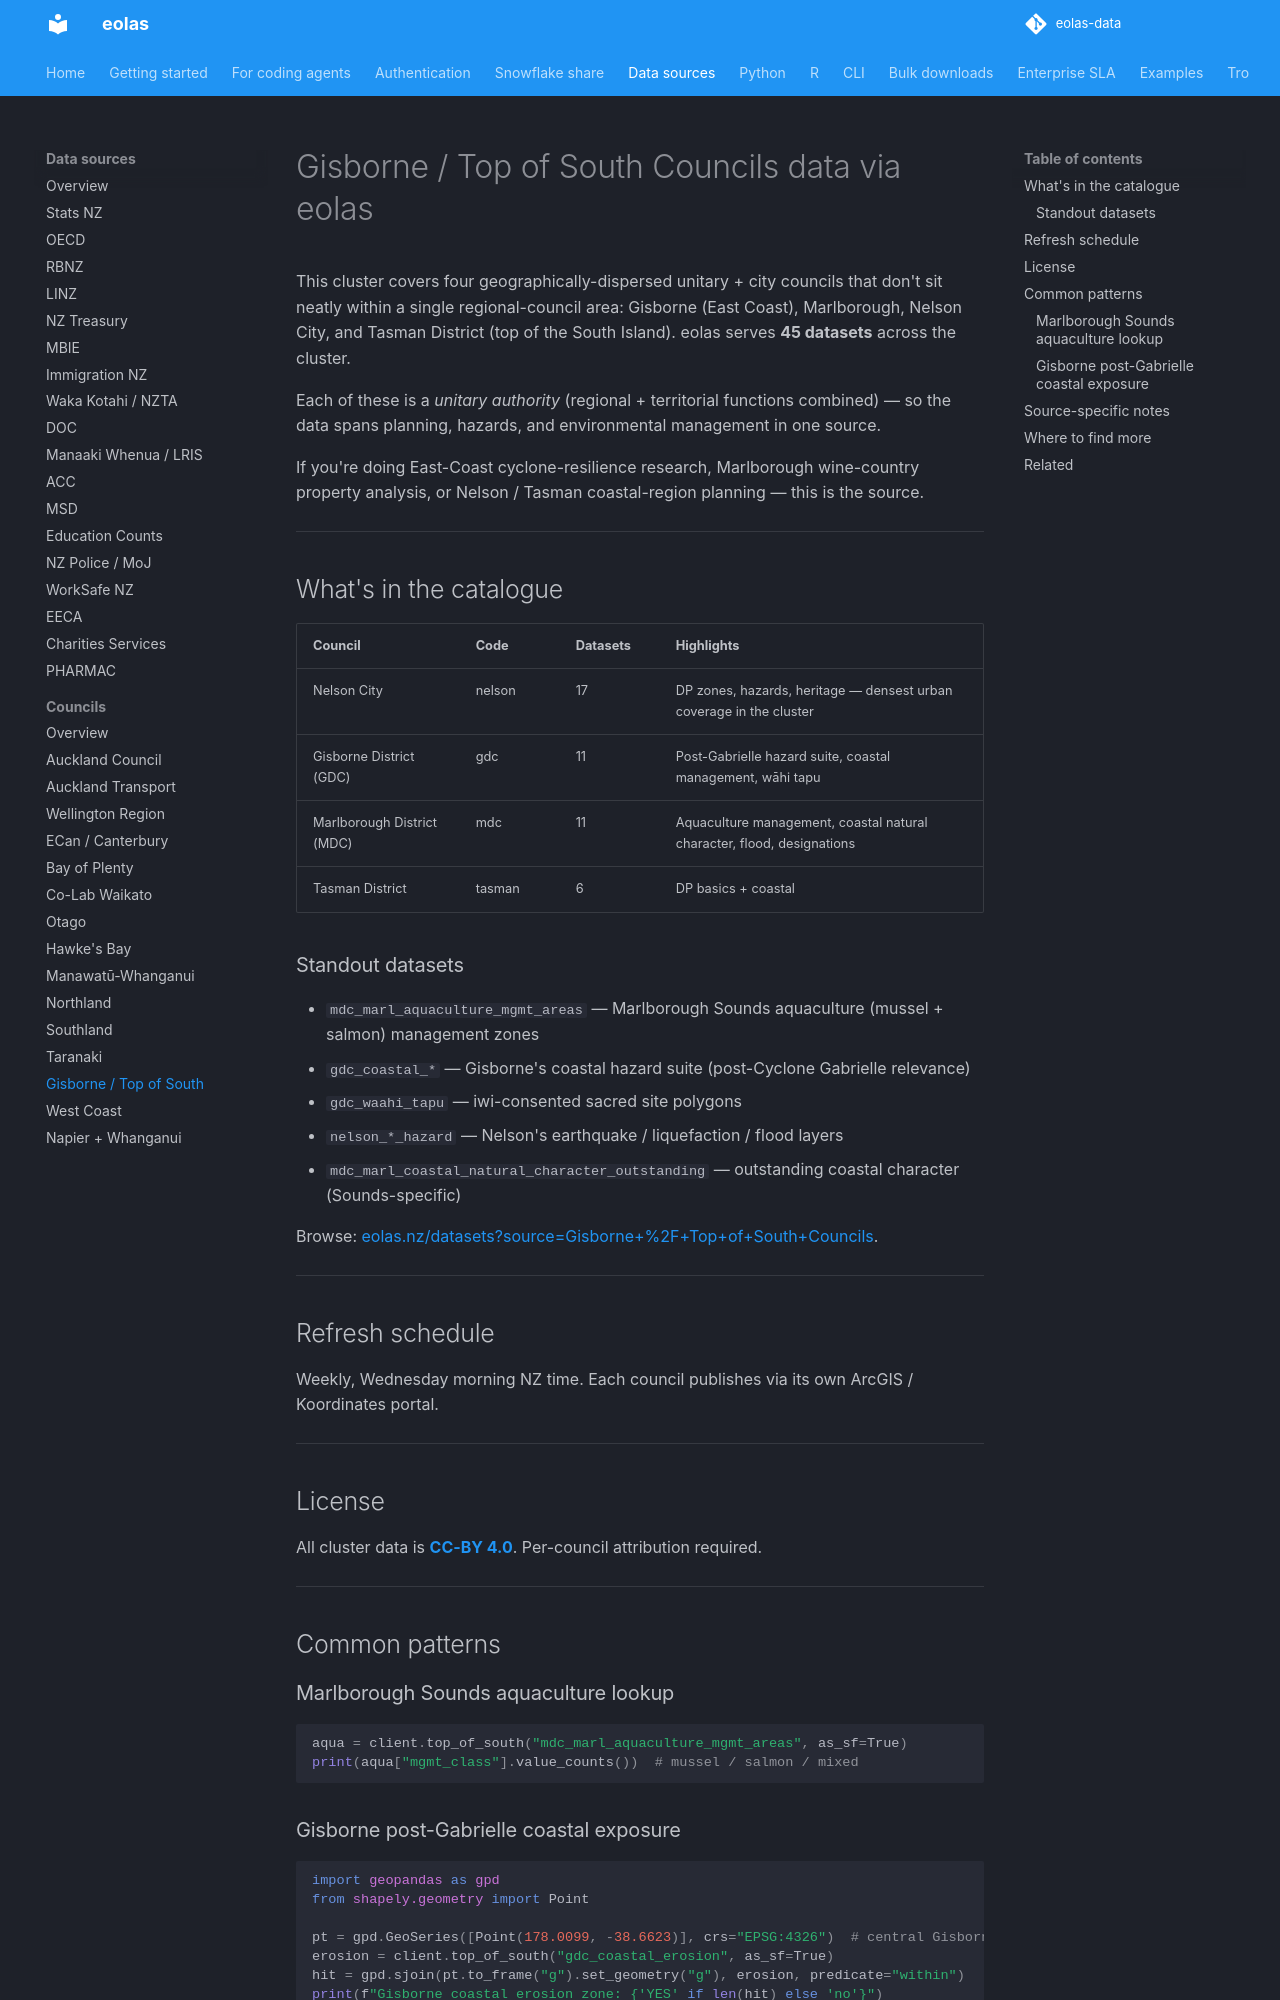

repository: phildonovan/eolas-docs · page: sources/top-of-south/index.html · generator: mkdocs

# Gisborne / Top of South Councils data via eolas

This cluster covers four geographically-dispersed unitary + city councils that don't sit neatly within a single regional-council area: Gisborne (East Coast), Marlborough, Nelson City, and Tasman District (top of the South Island). eolas serves **45 datasets** across the cluster.

Each of these is a *unitary authority* (regional + territorial functions combined) — so the data spans planning, hazards, and environmental management in one source.

If you're doing East-Coast cyclone-resilience research, Marlborough wine-country property analysis, or Nelson / Tasman coastal-region planning — this is the source.

---

## What's in the catalogue

| Council | Code | Datasets | Highlights |
|---|---|---|---|
| Nelson City | nelson | 17 | DP zones, hazards, heritage — densest urban coverage in the cluster |
| Gisborne District (GDC) | gdc | 11 | Post-Gabrielle hazard suite, coastal management, wāhi tapu |
| Marlborough District (MDC) | mdc | 11 | Aquaculture management, coastal natural character, flood, designations |
| Tasman District | tasman | 6 | DP basics + coastal |

### Standout datasets

- `mdc_marl_aquaculture_mgmt_areas` — Marlborough Sounds aquaculture (mussel + salmon) management zones
- `gdc_coastal_*` — Gisborne's coastal hazard suite (post-Cyclone Gabrielle relevance)
- `gdc_waahi_tapu` — iwi-consented sacred site polygons
- `nelson_*_hazard` — Nelson's earthquake / liquefaction / flood layers
- `mdc_marl_coastal_natural_character_outstanding` — outstanding coastal character (Sounds-specific)

Browse: [eolas.nz/datasets?source=Gisborne+%2F+Top+of+South+Councils](https://eolas.nz/datasets?source=Gisborne%20%2F%20Top%20of%20South%20Councils).

---

## Refresh schedule

Weekly, Wednesday morning NZ time. Each council publishes via its own ArcGIS / Koordinates portal.

---

## License

All cluster data is **[CC-BY 4.0](https://creativecommons.org/licenses/by/4.0/)**. Per-council attribution required.

---

## Common patterns

### Marlborough Sounds aquaculture lookup

```python
aqua = client.top_of_south("mdc_marl_aquaculture_mgmt_areas", as_sf=True)
print(aqua["mgmt_class"].value_counts())  # mussel / salmon / mixed
```

### Gisborne post-Gabrielle coastal exposure

```python
import geopandas as gpd
from shapely.geometry import Point

pt = gpd.GeoSeries([Point(178.0099, -38.6623)], crs="EPSG:4326")  # central Gisborne
erosion = client.top_of_south("gdc_coastal_erosion", as_sf=True)
hit = gpd.sjoin(pt.to_frame("g").set_geometry("g"), erosion, predicate="within")
print(f"Gisborne coastal erosion zone: {'YES' if len(hit) else 'no'}")
```

---
